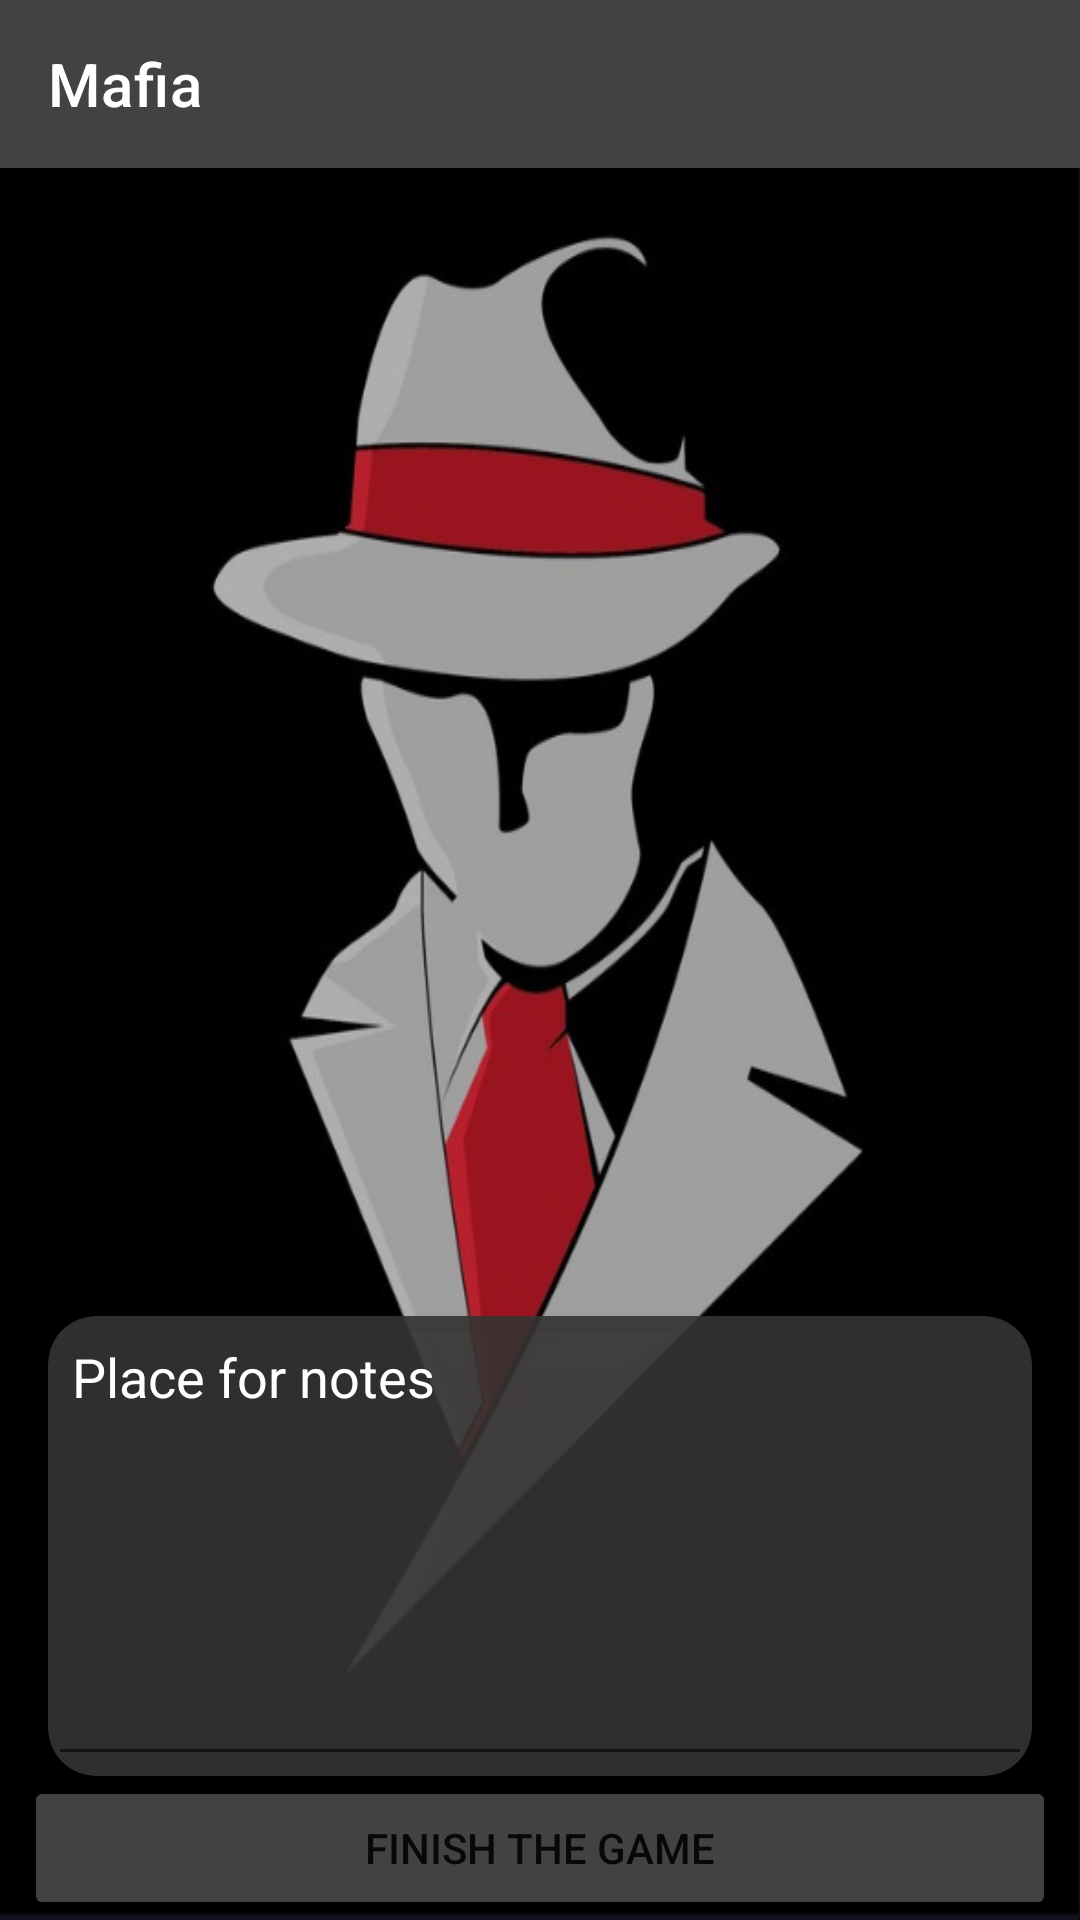

Reconstruct the res/layout file that produces this screen, plus the resources it refers to.
<!-- AndroidManifest.xml: application theme Theme.Mafia -->
<!-- res/layout/fragment_notes.xml -->
<?xml version="1.0" encoding="utf-8"?>
<LinearLayout xmlns:android="http://schemas.android.com/apk/res/android"
    android:layout_width="match_parent"
    android:layout_height="match_parent"
    xmlns:tools="http://schemas.android.com/tools"
    xmlns:app="http://schemas.android.com/apk/res-auto"
    android:orientation="vertical"
    android:background="@drawable/background2">

    <androidx.appcompat.widget.Toolbar
        android:id="@+id/toolbar_notes"
        android:layout_width="match_parent"
        android:layout_height="wrap_content"
        android:background="@color/cardview_dark_background"
        app:title="@string/mafia"
        app:titleTextColor="@color/white"
        />

    <androidx.recyclerview.widget.RecyclerView
        app:layoutManager="androidx.recyclerview.widget.LinearLayoutManager"
        android:id="@+id/recycler_view"
        android:layout_width="match_parent"
        android:layout_height="0dp"
        tools:listitem="@layout/item_role"
        android:layout_weight="1"
        android:clipToPadding="false"
        android:padding="16dp"/>

    <androidx.cardview.widget.CardView
        android:layout_marginTop="6dp"
        android:layout_marginStart="16dp"
        android:layout_marginEnd="16dp"
        android:padding="5dp"
        android:layout_width="match_parent"
        android:layout_height="wrap_content"
        android:layout_weight="0.3"
        app:cardCornerRadius="16dp"
        app:cardBackgroundColor="@color/cardView"
        >
        <EditText
            android:id="@+id/notes"
            android:hint="@string/place_for_notes"
            android:textColorHint="@color/white"
            android:textColor="@color/white"
            android:padding="8dp"
            android:layout_width="match_parent"
            android:layout_height="match_parent"
            android:gravity="top|start"
            android:inputType="textMultiLine"
            android:autofillHints="Notes" />

    </androidx.cardview.widget.CardView>


    <Button
        android:id="@+id/finish_button"
        android:layout_marginEnd="8dp"
        android:layout_marginStart="8dp"
        android:layout_width="match_parent"
        android:layout_height="wrap_content"
        android:backgroundTint="@color/cardview_dark_background"
        android:text="@string/finish_the_game"/>

</LinearLayout>
<!-- res/layout/item_role.xml (included above) -->
<?xml version="1.0" encoding="utf-8"?>
<androidx.cardview.widget.CardView xmlns:android="http://schemas.android.com/apk/res/android"
    xmlns:tools="http://schemas.android.com/tools"
    android:layout_width="match_parent"
    android:layout_height="wrap_content"
    xmlns:app="http://schemas.android.com/apk/res-auto"
    app:cardCornerRadius="16dp"
    android:layout_marginTop="5dp"
    app:cardBackgroundColor="@color/cardView"
    >

    <LinearLayout
        android:layout_width="match_parent"
        android:layout_height="wrap_content"
        android:orientation="horizontal"
        android:gravity="center_vertical"
        android:layout_marginStart="20dp"
        android:layout_marginEnd="20dp">

        <TextView
            android:id="@+id/role_text"
            android:layout_width="0dp"
            android:layout_height="wrap_content"
            android:layout_weight="1"
            android:background="@android:color/transparent"
            android:textColor="@color/white"
            android:fontFamily="serif-monospace"
            android:padding="6dp"
            android:shadowColor="@color/black"
            android:shadowDx="1.5"
            android:shadowDy="1.3"
            android:shadowRadius="1"
            android:textSize="24sp"
            tools:text="Зубенко - Мафиозник" />

        <ImageButton
            android:id="@+id/delete_img"
            android:layout_width="wrap_content"
            android:layout_height="wrap_content"
            android:layout_gravity="center"
            android:src="@drawable/ic_round_person_remove_24"
            android:background="@android:color/transparent"
            android:contentDescription="@string/delete_player" />
    </LinearLayout>

</androidx.cardview.widget.CardView>
<!-- resources referenced by this layout -->
<resources>
  <color name="black">#FF000000</color>
  <color name="cardView">#E6373333</color>
  <color name="white">#FFFFFF</color>
  <!-- drawable background2: jpg bitmap (drawable, 35356 bytes) -->
  <!-- drawable ic_round_person_remove_24 (drawable) -->
  <vector android:height="34dp" android:tint="#E97C0202"
      android:viewportHeight="24" android:viewportWidth="24"
      android:width="34dp" xmlns:android="http://schemas.android.com/apk/res/android">
      <path android:fillColor="@android:color/white"
          android:pathData="M14,8c0,-2.21 -1.79,-4 -4,-4S6,5.79 6,8s1.79,4 4,4S14,10.21 14,8zM2,18v1c0,0.55 0.45,1 1,1h14c0.55,0 1,-0.45 1,-1v-1c0,-2.66 -5.33,-4 -8,-4S2,15.34 2,18zM18,10h4c0.55,0 1,0.45 1,1v0c0,0.55 -0.45,1 -1,1h-4c-0.55,0 -1,-0.45 -1,-1v0C17,10.45 17.45,10 18,10z"/>
  </vector>
  <string name="delete_player">delete player</string>
  <string name="finish_the_game">Finish The Game</string>
  <string name="mafia">Mafia</string>
  <string name="place_for_notes">Place for notes</string>
  <style name="Theme.Mafia" parent="Theme.MaterialComponents.DayNight.NoActionBar">
          
          <item name="colorPrimary">@color/button</item>
          <item name="colorPrimaryVariant">@color/purple_700</item>
          <item name="colorOnPrimary">@color/white</item>
          
          <item name="colorSecondary">@color/teal_200</item>
          <item name="colorSecondaryVariant">@color/teal_700</item>
          <item name="colorOnSecondary">@color/black</item>
          <item name="android:windowFullscreen">true</item>
          
          <item name="android:statusBarColor" tools:targetApi="l">?attr/colorPrimaryVariant</item>
          
      </style>
  <color name="button">#E97C0202</color>
  <color name="purple_700">#FF3700B3</color>
  <color name="teal_200">#FF03DAC5</color>
  <color name="teal_700">#FF018786</color>
</resources>
